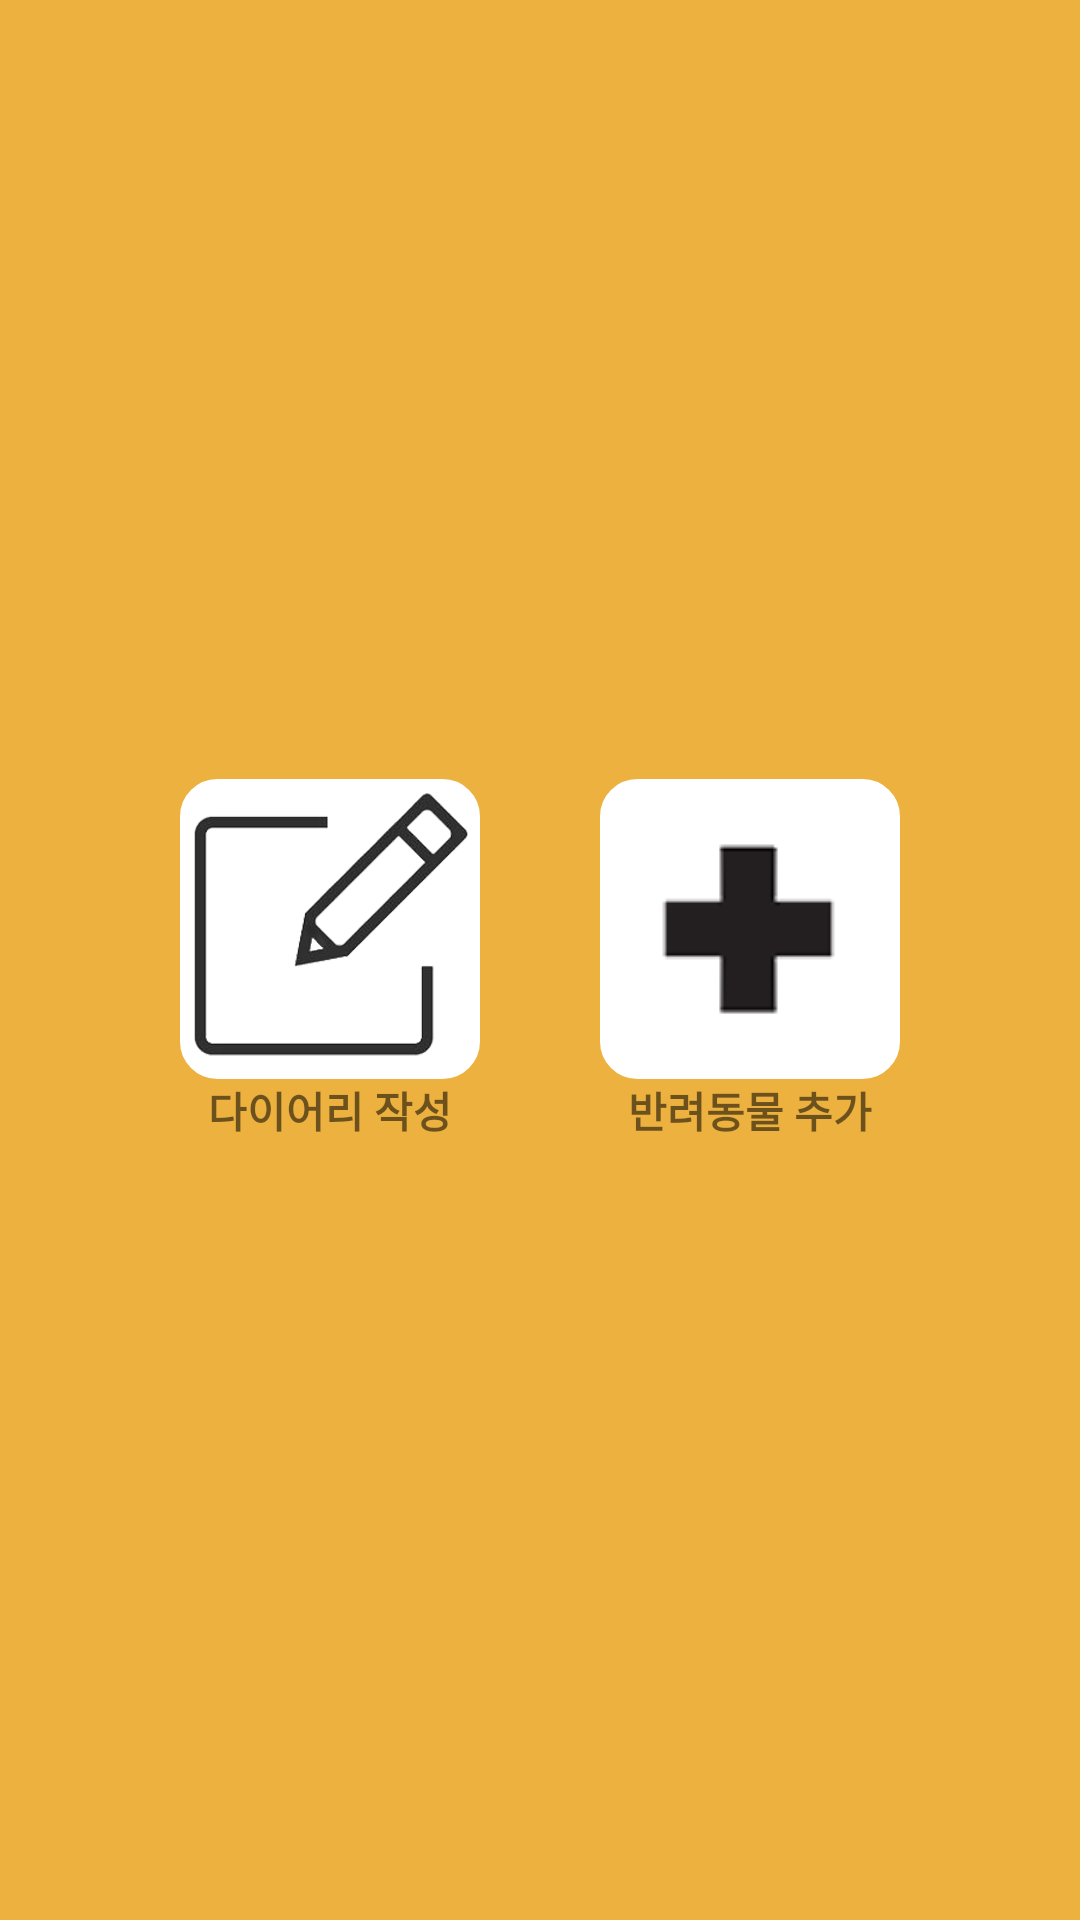

Layout XML and referenced resources for this Android screen:
<!-- AndroidManifest.xml: application theme Theme.Emirim_Project_PetDiary -->
<!-- res/layout/activity_home.xml -->
<?xml version="1.0" encoding="utf-8"?>
<LinearLayout xmlns:android="http://schemas.android.com/apk/res/android"
    xmlns:app="http://schemas.android.com/apk/res-auto"
    xmlns:tools="http://schemas.android.com/tools"
    android:layout_width="match_parent"
    android:layout_height="match_parent"
    android:orientation="vertical"
    android:padding="20dp"
    android:background="#ECB13F"
    tools:context=".Home">

    <LinearLayout
        android:layout_width="match_parent"
        android:layout_height="match_parent"
        android:orientation="horizontal"
        android:gravity="center">

        <LinearLayout
            android:layout_width="140dp"
            android:layout_height="wrap_content"
            android:gravity="center"
            android:orientation="vertical">

            <ImageView
                android:id="@+id/btn_diary"
                android:layout_width="100dp"
                android:layout_height="100dp"
                android:background="@drawable/background_radius"
                android:scaleType="fitCenter"
                android:src="@drawable/note"/>

            <TextView
                android:layout_width="wrap_content"
                android:layout_height="wrap_content"
                android:text="다이어리 작성"
                android:textStyle="bold" />
        </LinearLayout>

        <LinearLayout
            android:layout_width="140dp"
            android:layout_height="wrap_content"
            android:gravity="center"
            android:orientation="vertical">

            <ImageView
                android:id="@+id/btn_add"
                android:layout_width="100dp"
                android:layout_height="100dp"
                android:background="@drawable/background_radius"
                android:scaleType="fitCenter"
                android:src="@drawable/add"/>

            <TextView
                android:layout_width="wrap_content"
                android:layout_height="wrap_content"
                android:text="반려동물 추가"
                android:textStyle="bold" />
        </LinearLayout>
    </LinearLayout>
</LinearLayout>
<!-- resources referenced by this layout -->
<resources>
  <!-- drawable add: png bitmap (drawable, 2907 bytes) -->
  <!-- drawable background_radius (drawable) -->
  <?xml version="1.0" encoding="utf-8"?>
  <shape xmlns:android="http://schemas.android.com/apk/res/android">
      android:padding="10dp"
      android:shape="rectangle" >
      <solid android:color="#FFFFFF" />
      <corners
          android:bottomLeftRadius="12dp"
          android:bottomRightRadius="12dp"
          android:topLeftRadius="12dp"
          android:topRightRadius="12dp" />
      <stroke
          android:width="1dp"
          android:color="#ffffff" />
  </shape>
  <!-- drawable note: png bitmap (drawable, 298735 bytes) -->
  <style name="Theme.Emirim_Project_PetDiary" parent="Theme.MaterialComponents.DayNight.DarkActionBar">
          
          <item name="colorPrimary">@color/purple_500</item>
          <item name="colorPrimaryVariant">@color/purple_700</item>
          <item name="colorOnPrimary">@color/white</item>
          
          <item name="colorSecondary">@color/teal_200</item>
          <item name="colorSecondaryVariant">@color/teal_700</item>
          <item name="colorOnSecondary">@color/black</item>
          
          <item name="android:statusBarColor" tools:targetApi="l">?attr/colorPrimaryVariant</item>
          
      </style>
  <color name="purple_500">#FF6200EE</color>
  <color name="purple_700">#FF3700B3</color>
  <color name="white">#FFFFFFFF</color>
  <color name="teal_200">#FF03DAC5</color>
  <color name="teal_700">#FF018786</color>
  <color name="black">#FF000000</color>
</resources>
